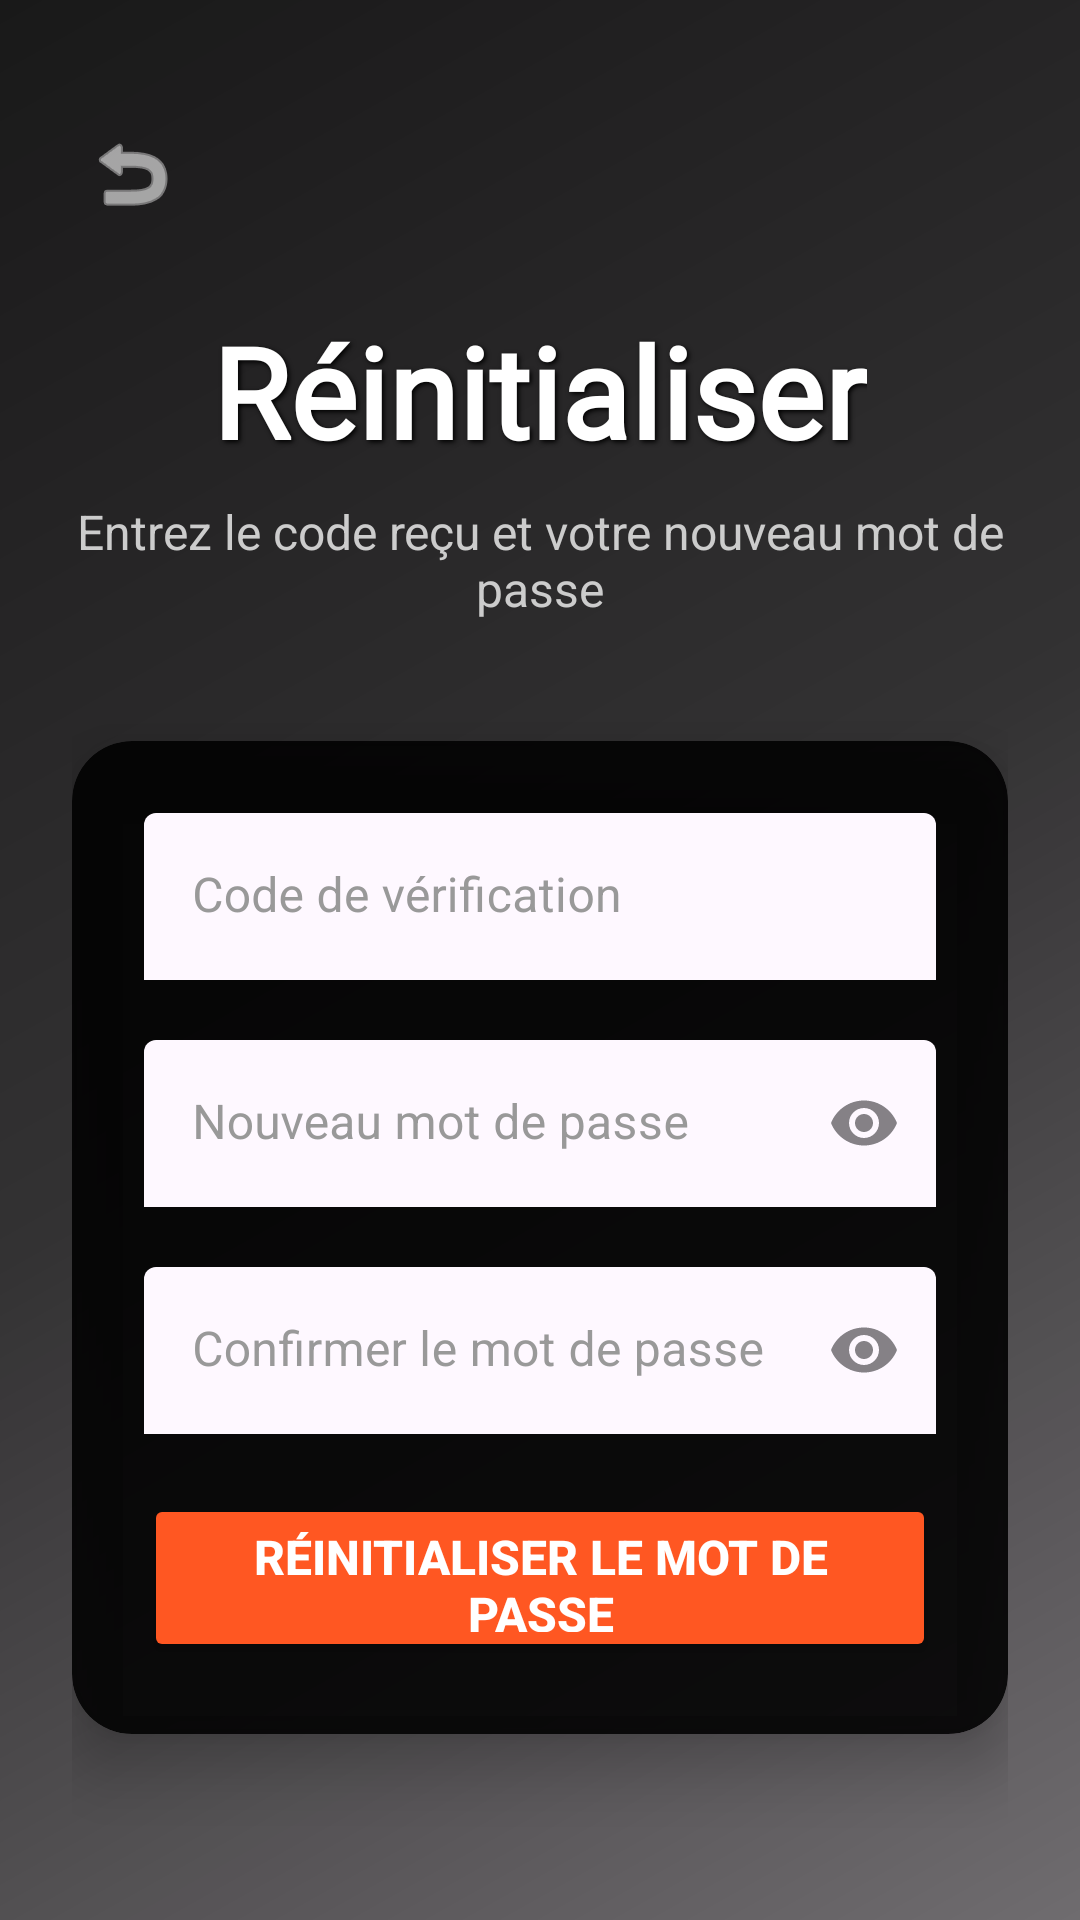

This screen was rendered from an Android layout file. Write that file and the resources it references.
<!-- AndroidManifest.xml: application theme Theme.GymConnectApplication -->
<!-- res/layout/activity_reset_password.xml -->
<?xml version="1.0" encoding="utf-8"?>
<androidx.constraintlayout.widget.ConstraintLayout xmlns:android="http://schemas.android.com/apk/res/android"
    xmlns:app="http://schemas.android.com/apk/res-auto"
    xmlns:tools="http://schemas.android.com/tools"
    android:id="@+id/main"
    android:layout_width="match_parent"
    android:layout_height="match_parent">

    <ImageView
        android:id="@+id/imageViewBackground"
        android:layout_width="match_parent"
        android:layout_height="match_parent"
        android:scaleType="centerCrop"
        app:layout_constraintBottom_toBottomOf="parent"
        app:layout_constraintEnd_toEndOf="parent"
        app:layout_constraintStart_toStartOf="parent"
        app:layout_constraintTop_toTopOf="parent"
        app:srcCompat="@drawable/gym_background" />

    <View
        android:id="@+id/overlay"
        android:layout_width="match_parent"
        android:layout_height="match_parent"
        android:background="@drawable/gradient_overlay"
        app:layout_constraintBottom_toBottomOf="parent"
        app:layout_constraintEnd_toEndOf="parent"
        app:layout_constraintStart_toStartOf="parent"
        app:layout_constraintTop_toTopOf="parent" />

    <ScrollView
        android:layout_width="match_parent"
        android:layout_height="match_parent"
        android:fillViewport="true"
        app:layout_constraintBottom_toBottomOf="parent"
        app:layout_constraintEnd_toEndOf="parent"
        app:layout_constraintStart_toStartOf="parent"
        app:layout_constraintTop_toTopOf="parent">

        <LinearLayout
            android:layout_width="match_parent"
            android:layout_height="wrap_content"
            android:orientation="vertical"
            android:padding="24dp"
            android:gravity="center">

            <ImageButton
                android:id="@+id/backButton"
                android:layout_width="40dp"
                android:layout_height="40dp"
                android:layout_gravity="start"
                android:layout_marginBottom="24dp"
                android:background="?attr/selectableItemBackgroundBorderless"
                android:onClick="onBackClick"
                android:src="@android:drawable/ic_menu_revert"
                app:tint="#FFFFFF" />

            <TextView
                android:id="@+id/textViewTitle"
                android:layout_width="wrap_content"
                android:layout_height="wrap_content"
                android:layout_marginBottom="8dp"
                android:fontFamily="@font/adlam_display"
                android:shadowColor="#000000"
                android:shadowDx="2"
                android:shadowDy="2"
                android:shadowRadius="4"
                android:text="Réinitialiser"
                android:textColor="#FFFFFF"
                android:textSize="42sp"
                android:textStyle="bold" />

            <TextView
                android:layout_width="wrap_content"
                android:layout_height="wrap_content"
                android:text="Entrez le code reçu et votre nouveau mot de passe"
                android:textAlignment="center"
                android:textColor="#CCCCCC"
                android:textSize="16sp"
                android:layout_marginBottom="40dp" />

            <androidx.cardview.widget.CardView
                android:layout_width="match_parent"
                android:layout_height="wrap_content"
                android:layout_marginBottom="24dp"
                app:cardBackgroundColor="#DD000000"
                app:cardCornerRadius="20dp"
                app:cardElevation="12dp">

                <LinearLayout
                    android:layout_width="match_parent"
                    android:layout_height="wrap_content"
                    android:orientation="vertical"
                    android:padding="24dp">

                    <com.google.android.material.textfield.TextInputLayout
                        android:id="@+id/verificationCodeLayout"
                        android:layout_width="match_parent"
                        android:layout_height="wrap_content"
                        android:layout_marginBottom="20dp"
                        android:hint="Code de vérification"
                        android:textColorHint="#999999"
                        app:boxBackgroundColor="#33FFFFFF"
                        app:boxBackgroundMode="filled"
                        app:boxStrokeWidth="0dp"
                        app:boxStrokeWidthFocused="2dp"
                        app:boxStrokeColor="#FF5722"
                        app:hintTextColor="#FF5722"
                        style="@style/Widget.MaterialComponents.TextInputLayout.FilledBox">

                        <com.google.android.material.textfield.TextInputEditText
                            android:id="@+id/editTextVerificationCode"
                            android:layout_width="match_parent"
                            android:layout_height="wrap_content"
                            android:inputType="text"
                            android:maxLines="1"
                            android:textColor="#FFFFFF"
                            android:textSize="16sp" />

                    </com.google.android.material.textfield.TextInputLayout>

                    <com.google.android.material.textfield.TextInputLayout
                        android:id="@+id/passwordLayout"
                        android:layout_width="match_parent"
                        android:layout_height="wrap_content"
                        android:layout_marginBottom="20dp"
                        android:hint="Nouveau mot de passe"
                        android:textColorHint="#999999"
                        app:boxBackgroundColor="#33FFFFFF"
                        app:boxBackgroundMode="filled"
                        app:boxStrokeWidth="0dp"
                        app:boxStrokeWidthFocused="2dp"
                        app:boxStrokeColor="#FF5722"
                        app:endIconMode="password_toggle"
                        app:hintTextColor="#FF5722"
                        style="@style/Widget.MaterialComponents.TextInputLayout.FilledBox">

                        <com.google.android.material.textfield.TextInputEditText
                            android:id="@+id/editTextPassword"
                            android:layout_width="match_parent"
                            android:layout_height="wrap_content"
                            android:inputType="textPassword"
                            android:maxLines="1"
                            android:textColor="#FFFFFF"
                            android:textSize="16sp" />

                    </com.google.android.material.textfield.TextInputLayout>

                    <com.google.android.material.textfield.TextInputLayout
                        android:id="@+id/confirmPasswordLayout"
                        android:layout_width="match_parent"
                        android:layout_height="wrap_content"
                        android:layout_marginBottom="20dp"
                        android:hint="Confirmer le mot de passe"
                        android:textColorHint="#999999"
                        app:boxBackgroundColor="#33FFFFFF"
                        app:boxBackgroundMode="filled"
                        app:boxStrokeWidth="0dp"
                        app:boxStrokeWidthFocused="2dp"
                        app:boxStrokeColor="#FF5722"
                        app:endIconMode="password_toggle"
                        app:hintTextColor="#FF5722"
                        style="@style/Widget.MaterialComponents.TextInputLayout.FilledBox">

                        <com.google.android.material.textfield.TextInputEditText
                            android:id="@+id/editTextConfirmPassword"
                            android:layout_width="match_parent"
                            android:layout_height="wrap_content"
                            android:inputType="textPassword"
                            android:maxLines="1"
                            android:textColor="#FFFFFF"
                            android:textSize="16sp" />

                    </com.google.android.material.textfield.TextInputLayout>

                    <Button
                        android:id="@+id/buttonResetPassword"
                        android:layout_width="match_parent"
                        android:layout_height="56dp"
                        android:backgroundTint="#FF5722"
                        android:onClick="onResetPasswordClick"
                        android:text="Réinitialiser le mot de passe"
                        android:textColor="#FFFFFF"
                        android:textSize="16sp"
                        android:textStyle="bold" />

                </LinearLayout>

            </androidx.cardview.widget.CardView>

        </LinearLayout>

    </ScrollView>

</androidx.constraintlayout.widget.ConstraintLayout>
<!-- resources referenced by this layout -->
<resources>
  <!-- drawable gradient_overlay (drawable) -->
  <?xml version="1.0" encoding="utf-8"?>
  <shape xmlns:android="http://schemas.android.com/apk/res/android">
      <gradient
          android:type="linear"
          android:angle="135"
          android:startColor="#90000000"
          android:centerColor="#CC000000"
          android:endColor="#E6000000"/>
  </shape>
  <style name="Theme.GymConnectApplication" parent="Base.Theme.GymConnectApplication" />
  <style name="Base.Theme.GymConnectApplication" parent="Theme.Material3.DayNight.NoActionBar">
          
          
      </style>
</resources>
